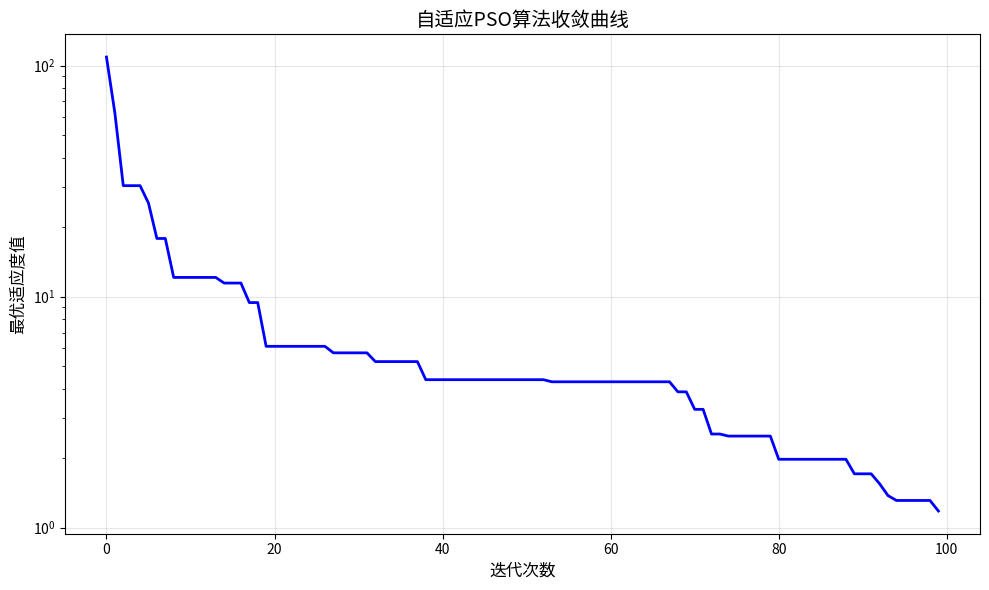
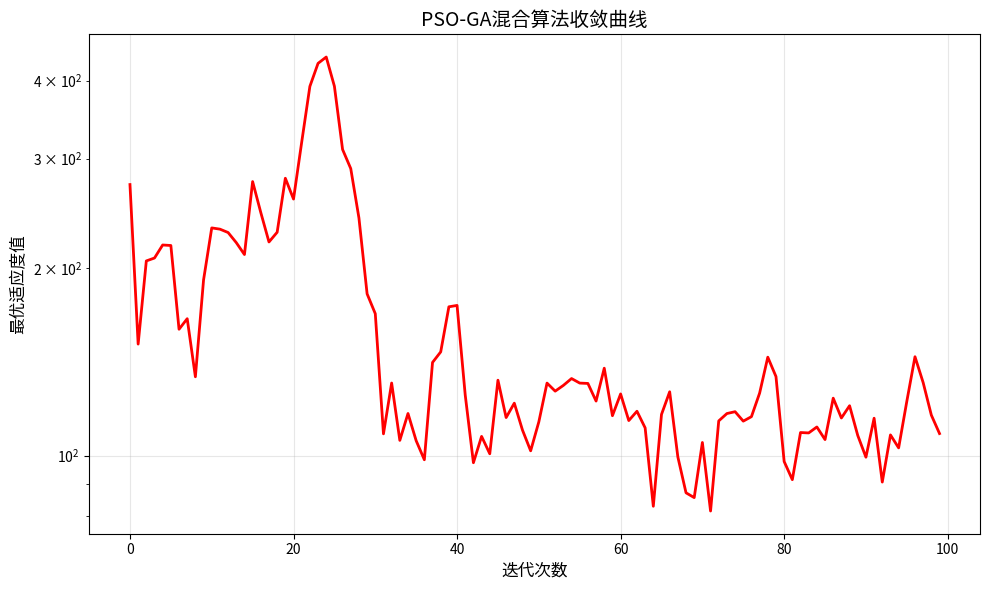

These figures' Python source, in order:
"""
粒子群算法(PSO)最新改进技术示例代码
包含多种最新改进策略的实现
"""

import numpy as np
import matplotlib.pyplot as plt
from typing import List, Tuple, Callable
import random

class AdaptivePSO:
    """自适应粒子群算法 - 包含多种最新改进技术"""
    
    def __init__(self, 
                 objective_func: Callable,
                 dim: int = 10,
                 pop_size: int = 30,
                 max_iter: int = 100,
                 bounds: Tuple[float, float] = (-10, 10)):
        """
        初始化自适应PSO算法
        
        参数:
            objective_func: 目标函数
            dim: 问题维度
            pop_size: 种群大小
            max_iter: 最大迭代次数
            bounds: 搜索边界
        """
        self.objective_func = objective_func
        self.dim = dim
        self.pop_size = pop_size
        self.max_iter = max_iter
        self.bounds = bounds
        
        # 自适应参数
        self.w_max = 0.9  # 最大惯性权重
        self.w_min = 0.4  # 最小惯性权重
        self.c1_max = 2.5  # 最大认知因子
        self.c1_min = 1.5  # 最小认知因子
        self.c2_max = 2.5  # 最大社会因子
        self.c2_min = 1.5  # 最小社会因子
        
        # 初始化种群
        self.positions = np.random.uniform(bounds[0], bounds[1], (pop_size, dim))
        self.velocities = np.random.uniform(-1, 1, (pop_size, dim))
        self.personal_best_positions = self.positions.copy()
        self.personal_best_values = np.full(pop_size, np.inf)
        
        # 全局最优
        self.global_best_position = None
        self.global_best_value = np.inf
        
        # 记录收敛过程
        self.convergence_history = []
        
    def adaptive_parameters(self, iteration: int) -> Tuple[float, float, float]:
        """
        自适应参数调整策略（最新研究改进）
        
        参数:
            iteration: 当前迭代次数
            
        返回:
            w: 惯性权重
            c1: 认知因子
            c2: 社会因子
        """
        # 非线性递减惯性权重
        w = self.w_max - (self.w_max - self.w_min) * (iteration / self.max_iter) ** 2
        
        # 基于迭代的自适应学习因子
        if iteration < self.max_iter * 0.3:
            # 初期：强调探索
            c1 = self.c1_max
            c2 = self.c1_min
        elif iteration < self.max_iter * 0.7:
            # 中期：平衡探索与开发
            c1 = (self.c1_max + self.c1_min) / 2
            c2 = (self.c2_max + self.c2_min) / 2
        else:
            # 后期：强调开发
            c1 = self.c1_min
            c2 = self.c2_max
            
        return w, c1, c2
    
    def chaotic_perturbation(self, position: np.ndarray) -> np.ndarray:
        """
        混沌扰动策略 - 避免早熟收敛
        
        参数:
            position: 粒子位置
            
        返回:
            扰动后的位置
        """
        # Logistic混沌映射
        chaos = 3.9 * position * (1 - position)
        perturbation = 0.1 * (chaos - 0.5)  # 小幅度扰动
        
        return position + perturbation
    
    def evaluate_population(self):
        """评估种群适应度"""
        for i in range(self.pop_size):
            # 计算适应度
            fitness = self.objective_func(self.positions[i])
            
            # 更新个体最优
            if fitness < self.personal_best_values[i]:
                self.personal_best_values[i] = fitness
                self.personal_best_positions[i] = self.positions[i].copy()
                
                # 更新全局最优
                if fitness < self.global_best_value:
                    self.global_best_value = fitness
                    self.global_best_position = self.positions[i].copy()
    
    def update_velocities_positions(self, iteration: int):
        """更新粒子速度和位置"""
        w, c1, c2 = self.adaptive_parameters(iteration)
        
        for i in range(self.pop_size):
            # 生成随机因子
            r1 = np.random.random(self.dim)
            r2 = np.random.random(self.dim)
            
            # 更新速度
            cognitive = c1 * r1 * (self.personal_best_positions[i] - self.positions[i])
            social = c2 * r2 * (self.global_best_position - self.positions[i])
            self.velocities[i] = w * self.velocities[i] + cognitive + social
            
            # 速度限制
            velocity_limit = 0.2 * (self.bounds[1] - self.bounds[0])
            self.velocities[i] = np.clip(self.velocities[i], -velocity_limit, velocity_limit)
            
            # 更新位置
            self.positions[i] += self.velocities[i]
            
            # 边界处理
            self.positions[i] = np.clip(self.positions[i], self.bounds[0], self.bounds[1])
            
            # 混沌扰动（以一定概率）
            if np.random.random() < 0.1:  # 10%概率进行混沌扰动
                self.positions[i] = self.chaotic_perturbation(self.positions[i])
    
    def optimize(self) -> Tuple[np.ndarray, float]:
        """执行优化过程"""
        print("开始自适应PSO优化...")
        
        for iteration in range(self.max_iter):
            # 评估种群
            self.evaluate_population()
            
            # 记录收敛历史
            self.convergence_history.append(self.global_best_value)
            
            # 更新速度和位置
            self.update_velocities_positions(iteration)
            
            # 打印进度
            if iteration % 20 == 0:
                print(f"迭代 {iteration:3d}/{self.max_iter}, 最优值: {self.global_best_value:.6f}")
        
        print(f"\n优化完成！")
        print(f"最终最优值: {self.global_best_value:.10f}")
        print(f"最优解: {self.global_best_position}")
        
        return self.global_best_position, self.global_best_value
    
    def plot_convergence(self):
        """绘制收敛曲线"""
        plt.figure(figsize=(10, 6))
        plt.plot(self.convergence_history, 'b-', linewidth=2)
        plt.xlabel('迭代次数', fontsize=12)
        plt.ylabel('最优适应度值', fontsize=12)
        plt.title('自适应PSO算法收敛曲线', fontsize=14)
        plt.grid(True, alpha=0.3)
        plt.yscale('log')
        plt.tight_layout()
        plt.show()


class HybridPSO_GA:
    """PSO-GA混合算法 - 结合遗传算法的交叉变异操作"""
    
    def __init__(self, objective_func: Callable, dim: int = 10, pop_size: int = 30):
        self.objective_func = objective_func
        self.dim = dim
        self.pop_size = pop_size
        
        # PSO参数
        self.w = 0.7
        self.c1 = 1.5
        self.c2 = 1.5
        
        # GA参数
        self.crossover_rate = 0.8
        self.mutation_rate = 0.1
        
        # 初始化
        self.positions = np.random.uniform(-10, 10, (pop_size, dim))
        self.velocities = np.random.uniform(-1, 1, (pop_size, dim))
        self.fitness = np.zeros(pop_size)
        
    def evaluate(self):
        """评估适应度"""
        for i in range(self.pop_size):
            self.fitness[i] = self.objective_func(self.positions[i])
    
    def pso_update(self):
        """PSO更新操作"""
        # 找到全局最优
        best_idx = np.argmin(self.fitness)
        global_best = self.positions[best_idx].copy()
        
        for i in range(self.pop_size):
            # 个体历史最优（简化版）
            personal_best = self.positions[i].copy()
            
            # 更新速度
            r1 = np.random.random(self.dim)
            r2 = np.random.random(self.dim)
            self.velocities[i] = (self.w * self.velocities[i] + 
                                 self.c1 * r1 * (personal_best - self.positions[i]) +
                                 self.c2 * r2 * (global_best - self.positions[i]))
            
            # 更新位置
            self.positions[i] += self.velocities[i]
    
    def ga_crossover(self):
        """遗传算法交叉操作"""
        # 选择父代（基于适应度）
        sorted_indices = np.argsort(self.fitness)
        parents = self.positions[sorted_indices[:self.pop_size//2]]
        
        # 执行交叉
        for i in range(0, len(parents)-1, 2):
            if np.random.random() < self.crossover_rate:
                # 单点交叉
                crossover_point = np.random.randint(1, self.dim-1)
                child1 = np.concatenate([parents[i][:crossover_point], 
                                        parents[i+1][crossover_point:]])
                child2 = np.concatenate([parents[i+1][:crossover_point], 
                                        parents[i][crossover_point:]])
                
                # 替换较差的个体
                worst_idx = sorted_indices[-(i//2 + 1)]
                self.positions[worst_idx] = child1
                
                if i//2 + 2 < self.pop_size:
                    worst_idx2 = sorted_indices[-(i//2 + 2)]
                    self.positions[worst_idx2] = child2
    
    def ga_mutation(self):
        """遗传算法变异操作"""
        for i in range(self.pop_size):
            if np.random.random() < self.mutation_rate:
                # 高斯变异
                mutation_strength = 0.1 * (np.random.random(self.dim) - 0.5)
                self.positions[i] += mutation_strength
    
    def optimize(self, max_iter: int = 100):
        """执行混合优化"""
        print("开始PSO-GA混合算法优化...")
        
        best_values = []
        
        for iteration in range(max_iter):
            # 评估
            self.evaluate()
            
            # 记录最优值
            best_fitness = np.min(self.fitness)
            best_values.append(best_fitness)
            
            # PSO更新
            self.pso_update()
            
            # GA操作
            self.ga_crossover()
            self.ga_mutation()
            
            if iteration % 20 == 0:
                print(f"迭代 {iteration:3d}/{max_iter}, 最优值: {best_fitness:.6f}")
        
        # 最终评估
        self.evaluate()
        best_idx = np.argmin(self.fitness)
        best_solution = self.positions[best_idx]
        best_value = self.fitness[best_idx]
        
        print(f"\n优化完成！")
        print(f"最终最优值: {best_value:.10f}")
        
        return best_solution, best_value, best_values


# 测试函数
def sphere_function(x):
    """Sphere测试函数 - 经典优化测试函数"""
    return np.sum(x**2)

def rastrigin_function(x):
    """Rastrigin测试函数 - 多模态优化测试函数"""
    A = 10
    return A * len(x) + np.sum(x**2 - A * np.cos(2 * np.pi * x))

def ackley_function(x):
    """Ackley测试函数 - 复杂多模态函数"""
    a = 20
    b = 0.2
    c = 2 * np.pi
    n = len(x)
    
    sum1 = np.sum(x**2)
    sum2 = np.sum(np.cos(c * x))
    
    term1 = -a * np.exp(-b * np.sqrt(sum1 / n))
    term2 = -np.exp(sum2 / n)
    
    return term1 + term2 + a + np.exp(1)


def main():
    """主函数 - 演示各种改进PSO算法"""
    print("=" * 60)
    print("粒子群算法(PSO)最新改进技术演示")
    print("=" * 60)
    
    # 测试1: 自适应PSO
    print("\n1. 自适应PSO算法测试 (Sphere函数)")
    print("-" * 40)
    
    adaptive_pso = AdaptivePSO(
        objective_func=sphere_function,
        dim=20,
        pop_size=40,
        max_iter=100,
        bounds=(-5.12, 5.12)
    )
    
    best_solution, best_value = adaptive_pso.optimize()
    adaptive_pso.plot_convergence()
    
    # 测试2: PSO-GA混合算法
    print("\n2. PSO-GA混合算法测试 (Rastrigin函数)")
    print("-" * 40)
    
    hybrid_pso_ga = HybridPSO_GA(
        objective_func=rastrigin_function,
        dim=10,
        pop_size=30
    )
    
    best_solution_ga, best_value_ga, convergence_ga = hybrid_pso_ga.optimize(max_iter=100)
    
    # 绘制混合算法收敛曲线
    plt.figure(figsize=(10, 6))
    plt.plot(convergence_ga, 'r-', linewidth=2)
    plt.xlabel('迭代次数', fontsize=12)
    plt.ylabel('最优适应度值', fontsize=12)
    plt.title('PSO-GA混合算法收敛曲线', fontsize=14)
    plt.grid(True, alpha=0.3)
    plt.yscale('log')
    plt.tight_layout()
    plt.show()
    
    # 测试3: 不同测试函数比较
    print("\n3. 不同测试函数上的性能比较")
    print("-" * 40)
    
    test_functions = [
        ("Sphere", sphere_function),
        ("Rastrigin", rastrigin_function),
        ("Ackley", ackley_function)
    ]
    
    results = []
    
    for func_name, func in test_functions:
        print(f"\n测试函数: {func_name}")
        
        # 创建自适应PSO实例
        pso = AdaptivePSO(
            objective_func=func,
            dim=10,
            pop_size=30,
            max_iter=50,
            bounds=(-5.12, 5.12) if func_name != "Ackley" else (-32.768, 32.768)
        )
        
        _, best_val = pso.optimize()
        results.append((func_name, best_val))
    
    print("\n" + "=" * 60)
    print("性能比较结果:")
    print("-" * 60)
    for func_name, best_val in results:
        print(f"{func_name:15s}: 最优值 = {best_val:.10f}")
    
    print("\n" + "=" * 60)
    print("算法改进特点总结:")
    print("1. 自适应参数调整: 根据迭代进度动态调整惯性权重和学习因子")
    print("2. 混沌扰动策略: 引入混沌映射避免早熟收敛")
    print("3. 混合算法设计: 结合遗传算法的交叉变异操作")
    print("4. 边界处理优化: 智能边界约束和速度限制")
    print("=" * 60)


if __name__ == "__main__":
    main()
